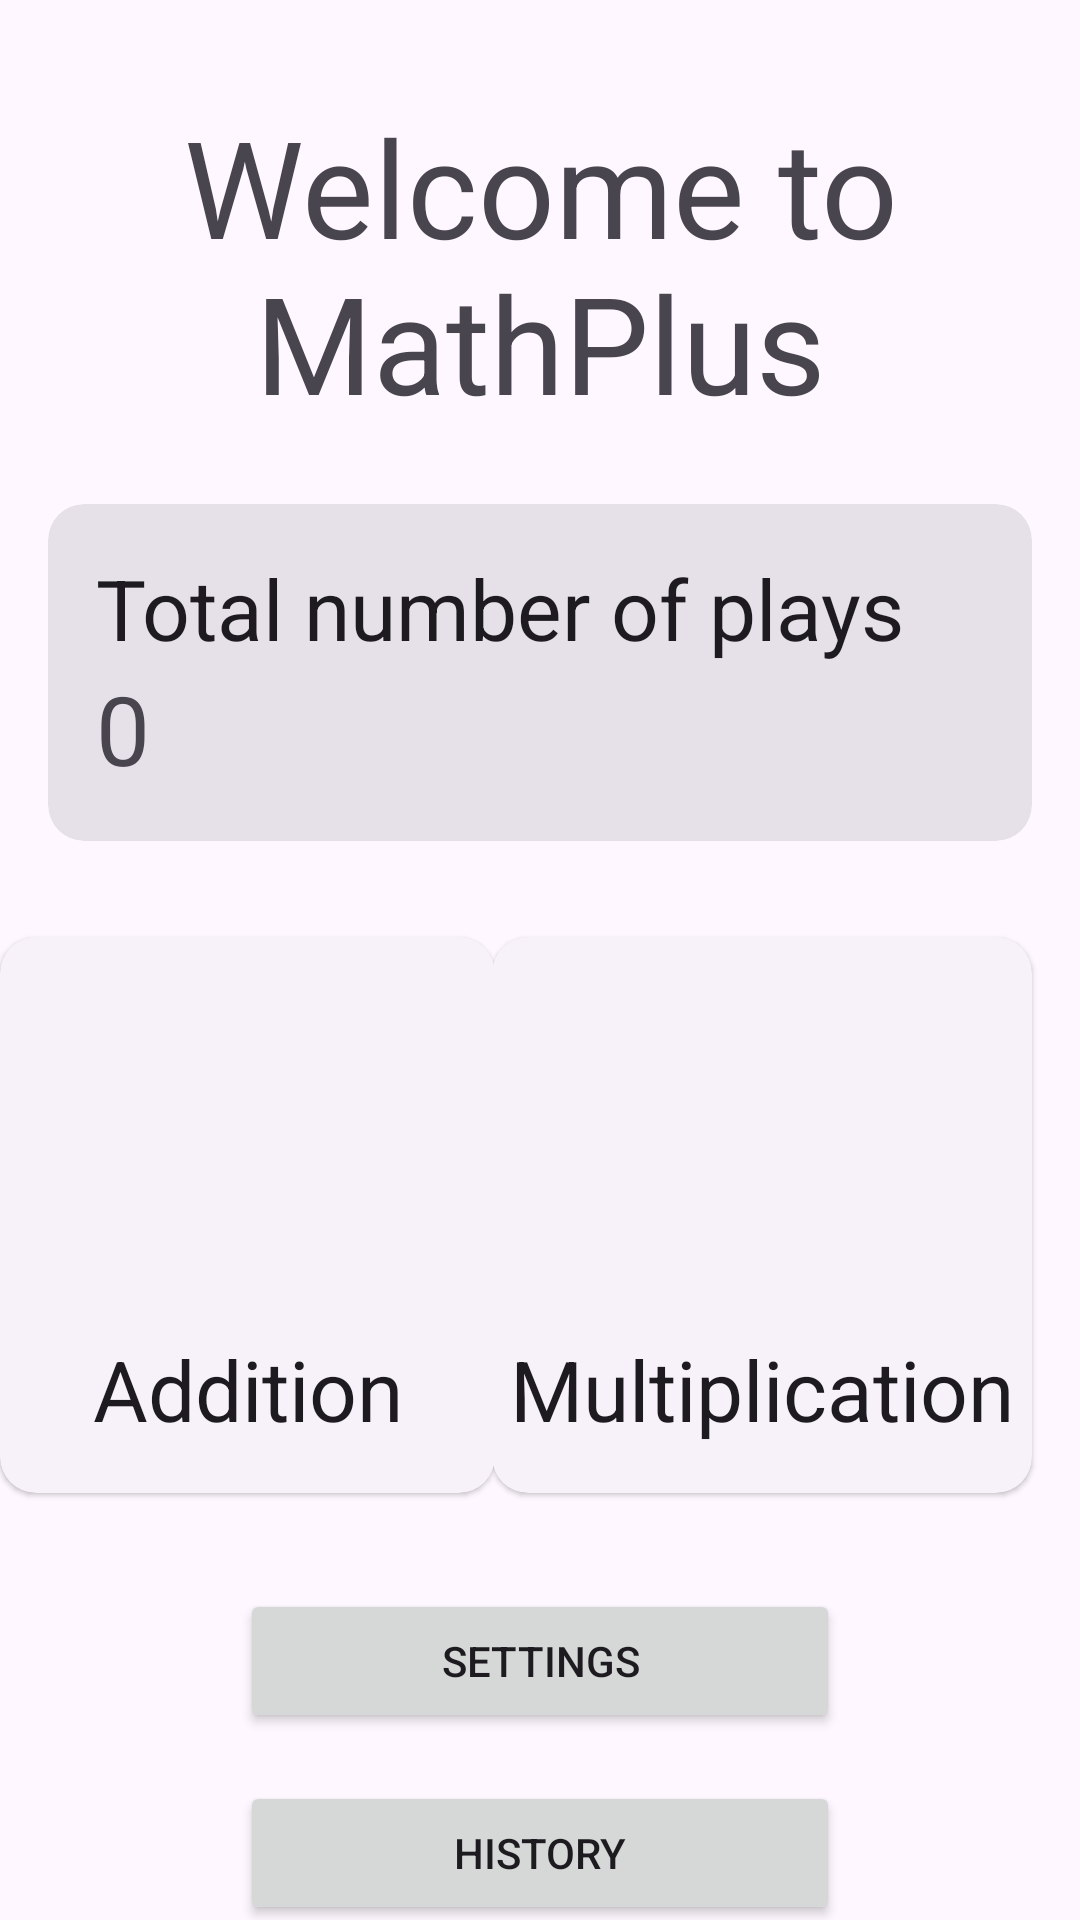

This screen was rendered from an Android layout file. Write that file and the resources it references.
<!-- AndroidManifest.xml: application theme Theme.MathPlus -->
<!-- res/layout/fragment_home.xml -->
<?xml version="1.0" encoding="utf-8"?>
<FrameLayout xmlns:android="http://schemas.android.com/apk/res/android"
    xmlns:app="http://schemas.android.com/apk/res-auto"
    xmlns:tools="http://schemas.android.com/tools"
    android:layout_width="match_parent"
    android:layout_height="match_parent"
    tools:context=".ui.home.HomeFragment">

    <androidx.constraintlayout.widget.ConstraintLayout
        android:layout_width="match_parent"
        android:layout_height="match_parent">

        <TextView
            android:id="@+id/textView"
            style="@style/TextAppearance.Material3.DisplayMedium"
            android:layout_width="0dp"
            android:layout_height="wrap_content"
            android:layout_marginStart="16dp"
            android:layout_marginTop="32dp"
            android:layout_marginEnd="16dp"
            android:text="Welcome to MathPlus"
            android:textAlignment="center"
            app:layout_constraintEnd_toEndOf="parent"
            app:layout_constraintStart_toStartOf="parent"
            app:layout_constraintTop_toTopOf="parent" />

        <include
            android:id="@+id/statisticCard"
            layout="@layout/statistics_card"
            android:layout_width="0dp"
            android:layout_height="wrap_content"
            android:layout_marginTop="24dp"
            app:layout_constraintEnd_toEndOf="@+id/textView"
            app:layout_constraintStart_toStartOf="@+id/textView"
            app:layout_constraintTop_toBottomOf="@+id/textView" />

        <include
            android:id="@+id/additionCard"
            layout="@layout/addition_game_card"
            android:layout_width="165dp"
            android:layout_height="wrap_content"
            android:layout_marginStart="8dp"
            android:layout_marginTop="32dp"
            android:layout_marginEnd="8dp"
            app:layout_constraintEnd_toStartOf="@+id/multiplicationCard"
            app:layout_constraintStart_toStartOf="parent"
            app:layout_constraintTop_toBottomOf="@+id/statisticCard" />

        <include
            android:id="@+id/multiplicationCard"
            layout="@layout/multiplication_game_card"
            android:layout_width="180dp"
            android:layout_height="wrap_content"
            android:layout_marginTop="32dp"
            android:layout_marginEnd="16dp"
            app:layout_constraintEnd_toEndOf="parent"
            app:layout_constraintTop_toBottomOf="@+id/statisticCard" />

        <Button
            android:id="@+id/settingsBtn"
            android:layout_width="200dp"
            android:layout_height="wrap_content"
            android:layout_marginStart="16dp"
            android:layout_marginTop="32dp"
            android:layout_marginEnd="16dp"
            android:text="SETTINGS"
            app:icon="@drawable/baseline_settings_24"
            app:iconGravity="end"
            app:layout_constraintEnd_toEndOf="parent"
            app:layout_constraintStart_toStartOf="parent"
            app:layout_constraintTop_toBottomOf="@+id/additionCard"  />

        <Button
            android:id="@+id/historyBtn"
            android:layout_width="200dp"
            android:layout_height="wrap_content"
            android:layout_marginTop="16dp"
            android:text="HISTORY"
            app:icon="@drawable/baseline_history_24"
            app:iconGravity="end"
            app:layout_constraintEnd_toEndOf="@+id/settingsBtn"
            app:layout_constraintStart_toStartOf="@+id/settingsBtn"
            app:layout_constraintTop_toBottomOf="@+id/settingsBtn" />



    </androidx.constraintlayout.widget.ConstraintLayout>
</FrameLayout>
<!-- res/layout/statistics_card.xml (included above) -->
<?xml version="1.0" encoding="utf-8"?>
<com.google.android.material.card.MaterialCardView xmlns:android="http://schemas.android.com/apk/res/android"
    xmlns:app="http://schemas.android.com/apk/res-auto"
    style="?attr/materialCardViewFilledStyle"
    android:layout_width="match_parent"
    android:layout_height="wrap_content"
    android:layout_margin="16dp"
    android:clickable="false">

    <LinearLayout
        android:layout_width="match_parent"
        android:layout_height="match_parent"
        android:orientation="vertical"
        android:padding="16dp">

        <TextView
            android:id="@+id/titleStatiscticCard"
            style="@style/TextAppearance.Material3.HeadlineMedium"
            android:layout_width="match_parent"
            android:layout_height="wrap_content"
            android:text="Total number of plays" />

        <TextView
            android:id="@+id/numberPlaysStatisticCard"
            style="@style/TextAppearance.Material3.HeadlineLarge"
            android:layout_width="match_parent"
            android:layout_height="wrap_content"
            android:text="0" />
    </LinearLayout>
</com.google.android.material.card.MaterialCardView>
<!-- res/layout/addition_game_card.xml (included above) -->
<?xml version="1.0" encoding="utf-8"?>
<com.google.android.material.card.MaterialCardView xmlns:android="http://schemas.android.com/apk/res/android"
    xmlns:app="http://schemas.android.com/apk/res-auto"
    xmlns:tools="http://schemas.android.com/tools"
    android:layout_width="match_parent"
    android:layout_height="wrap_content"
    android:layout_margin="16dp"
    style="?attr/materialCardViewElevatedStyle"
    android:clickable="true"
    android:focusable="true">

    <androidx.constraintlayout.widget.ConstraintLayout
        android:layout_width="match_parent"
        android:layout_height="match_parent">

        <ImageView
            android:id="@+id/additionCardImageView"
            android:layout_width="100dp"
            android:layout_height="100dp"
            android:layout_marginTop="16dp"
            app:layout_constraintEnd_toEndOf="parent"
            app:layout_constraintStart_toStartOf="parent"
            app:layout_constraintTop_toTopOf="parent"
            app:srcCompat="@drawable/baseline_add_24" />

        <TextView
            android:id="@+id/additionCardTitle"
            style="@style/TextAppearance.Material3.HeadlineMedium"
            android:layout_width="wrap_content"
            android:layout_height="wrap_content"
            android:layout_marginTop="16dp"
            android:layout_marginBottom="16dp"
            android:text="Addition"
            app:layout_constraintBottom_toBottomOf="parent"
            app:layout_constraintEnd_toEndOf="@+id/additionCardImageView"
            app:layout_constraintStart_toStartOf="@+id/additionCardImageView"
            app:layout_constraintTop_toBottomOf="@+id/additionCardImageView" />

    </androidx.constraintlayout.widget.ConstraintLayout>

</com.google.android.material.card.MaterialCardView>
<!-- res/layout/multiplication_game_card.xml (included above) -->
<?xml version="1.0" encoding="utf-8"?>
<com.google.android.material.card.MaterialCardView xmlns:android="http://schemas.android.com/apk/res/android"
    xmlns:app="http://schemas.android.com/apk/res-auto"
    xmlns:tools="http://schemas.android.com/tools"
    android:layout_width="match_parent"
    android:layout_height="wrap_content"
    android:layout_margin="16dp"
    style="?attr/materialCardViewElevatedStyle"
    android:clickable="true"
    android:focusable="true">

    <androidx.constraintlayout.widget.ConstraintLayout
        android:layout_width="match_parent"
        android:layout_height="match_parent">

        <ImageView
            android:id="@+id/multiplicationCardImageView"
            android:layout_width="100dp"
            android:layout_height="100dp"
            android:layout_marginTop="16dp"
            app:layout_constraintEnd_toEndOf="parent"
            app:layout_constraintStart_toStartOf="parent"
            app:layout_constraintTop_toTopOf="parent"
            app:srcCompat="@drawable/baseline_close_24" />

        <TextView
            android:id="@+id/multiplicationCardTitle"
            style="@style/TextAppearance.Material3.HeadlineMedium"
            android:layout_width="wrap_content"
            android:layout_height="wrap_content"
            android:layout_marginTop="16dp"
            android:layout_marginBottom="16dp"
            android:text="Multiplication"
            app:layout_constraintBottom_toBottomOf="parent"
            app:layout_constraintEnd_toEndOf="@+id/multiplicationCardImageView"
            app:layout_constraintStart_toStartOf="@+id/multiplicationCardImageView"
            app:layout_constraintTop_toBottomOf="@+id/multiplicationCardImageView" />

    </androidx.constraintlayout.widget.ConstraintLayout>

</com.google.android.material.card.MaterialCardView>
<!-- resources referenced by this layout -->
<resources>
  <style name="Theme.MathPlus" parent="Base.Theme.MathPlus" />
  <style name="Base.Theme.MathPlus" parent="Theme.Material3.DayNight.NoActionBar">
          
          
      </style>
</resources>
